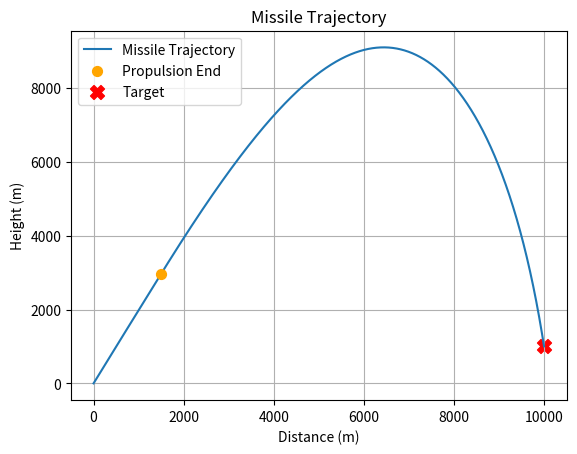

Source code (Python):
import math

import matplotlib.pyplot as plt
import numpy as np
from scipy.optimize import minimize

G = 9.81  # Gravitational acceleration (m/s^2)
RHO = 1.225  # Air density at sea level (kg/m^3)
DT = 0.01  # Time step (s)

class Missile:
    def __init__(self, mass, cross_section_area, drag_coefficient):
        self.mass = mass
        self.A = cross_section_area
        self.Cd = drag_coefficient
        self.position = np.array([0., 0.])
        self.velocity = np.array([0., 0.])
        self.trajectory = [self.position.copy()]
        self.time_elapsed = 0.0
        self.propulsion_end_position = None  # This will store the position where propulsion ends

    def update_state(self):
        raise NotImplementedError("This method should be implemented by subclasses")

    def plot_trajectory(self, target):
        trajectory = np.array(self.trajectory)
        plt.plot(trajectory[:, 0], trajectory[:, 1], label='Missile Trajectory')
        plt.xlabel('Distance (m)')
        plt.ylabel('Height (m)')
        plt.title('Missile Trajectory')
        plt.grid(True)

        if self.propulsion_end_position is not None:
            plt.scatter(*self.propulsion_end_position, color='orange', s=50, label='Propulsion End', zorder=5)

        target.plot()

        plt.legend()
        plt.show()


class BallisticMissile(Missile):
    def __init__(self, mass, fuel_mass, cross_section_area, drag_coefficient, launch_angle, max_thrust, burn_time, fuel_consumption_rate):
        super().__init__(mass, cross_section_area, drag_coefficient)
        self.launch_angle = launch_angle
        self.max_thrust = max_thrust  # The maximum thrust when the missile has full fuel
        self.burn_time = burn_time
        self.fuel_mass = fuel_mass  # The initial fuel mass
        self.fuel_consumption_rate = fuel_consumption_rate  # Rate at which fuel is consumed (kg/s)
    
    def apply_gravity(self):
        return np.array([0, -self.mass * G])

    def apply_air_resistance(self):
        velocity_magnitude = np.linalg.norm(self.velocity)
        if velocity_magnitude > 0:  # Check to avoid division by zero
            drag_direction = self.velocity / velocity_magnitude
        else:
            drag_direction = np.array([0., 0.])
        return -0.5 * RHO * velocity_magnitude ** 2 * self.Cd * self.A * drag_direction

    def apply_propulsion(self):
        angle_rad = np.radians(self.launch_angle)
        if self.time_elapsed <= self.burn_time and self.fuel_mass > 0:
            current_thrust = self.max_thrust * (self.fuel_mass / (self.mass - self.fuel_mass))
            # Decrease fuel mass
            self.fuel_mass -= self.fuel_consumption_rate * DT
            # Ensure fuel mass doesn't become negative
            self.fuel_mass = max(self.fuel_mass, 0)
            # Calculate the propulsion force
            return np.array([current_thrust * np.cos(angle_rad), current_thrust * np.sin(angle_rad)])
        else:
            return np.array([0, 0])

    def update_state(self):
        # Before updating state, adjust mass for fuel consumption
        self.mass -= self.fuel_consumption_rate * DT
        self.mass = max(self.mass, 0)  # Ensure mass doesn't become negative

        gravity_force = self.apply_gravity()
        drag_force = self.apply_air_resistance()
        thrust_force = self.apply_propulsion()
        total_force = gravity_force + drag_force + thrust_force
        acceleration = total_force / self.mass

        self.velocity += acceleration * DT
        self.position += self.velocity * DT
        self.trajectory.append(self.position.copy())
        self.time_elapsed += DT

        if self.time_elapsed > self.burn_time and self.propulsion_end_position is None:
            # Store the position where propulsion ends
            self.propulsion_end_position = self.position.copy()

    def objective(self, target):
        # Run the simulation until the missile stops moving upwards and starts moving downwards
        # and its vertical position is below the target's vertical position.
        while self.velocity[1] >= 0 or self.position[1] > target.position[1]:
            self.update_state()
            if target.is_hit_by(self):
                return 0  # Target hit
        # If the missile has passed the target's altitude or fallen to the ground, compute the miss distance
        distance_to_target = np.linalg.norm(self.position - target.position)
        return distance_to_target

    @classmethod
    def find_optimal_conditions(cls, target, initial_guess, bounds):
        def _objective(params):
            launch_angle, thrust, burn_time = params
            # Instantiate the missile with given parameters
            missile = cls(mass=1000, fuel_mass=300, cross_section_area=0.3, drag_coefficient=0.5, 
                          launch_angle=launch_angle, max_thrust=thrust, burn_time=burn_time, 
                          fuel_consumption_rate=5)
            return missile.objective(target)

        result = minimize(_objective, initial_guess, bounds=bounds)
        return result.x

class Target:
    def __init__(self, position):
        self.position = np.array(position)

    def is_hit_by(self, missile):
        distance_to_missile = np.linalg.norm(missile.position - self.position)
        return distance_to_missile < 10

    def plot(self):
        plt.scatter(self.position[0], self.position[1], c='red', marker='X', s=100, label='Target')
        plt.legend()

def main():
    target_position = [10000, 1000]
    target = Target(target_position)

    initial_guess = [45, 200000, 10]  # Initial guess for the optimization
    bounds = [(0, 90), (0, 500000), (0, 60)]  # Bounds for launch_angle, thrust, and burn_time

    optimal_launch_angle, optimal_thrust, optimal_burn_time = BallisticMissile.find_optimal_conditions(
        target, initial_guess, bounds
    )
    print(f"Optimal Launch Angle: {optimal_launch_angle:.2f} degrees")
    print(f"Optimal Thrust: {optimal_thrust:.2f} N")
    print(f"Optimal Burn Time: {optimal_burn_time:.2f} s")

    # Create a missile instance with the optimal conditions found
    missile = BallisticMissile(
        mass=1000, fuel_mass=300, cross_section_area=0.3, drag_coefficient=0.5,
        launch_angle=optimal_launch_angle, max_thrust=optimal_thrust, burn_time=optimal_burn_time,
        fuel_consumption_rate=5
    )
    
    while (missile.position[0] < target.position[0] or missile.position[1] >= 0 or missile.position[1] < target.position[1] or missile.position[0] >= target.position[0]) and not target.is_hit_by(missile):
        missile.update_state()

    missile.plot_trajectory(target)

if __name__ == "__main__":
    main()
